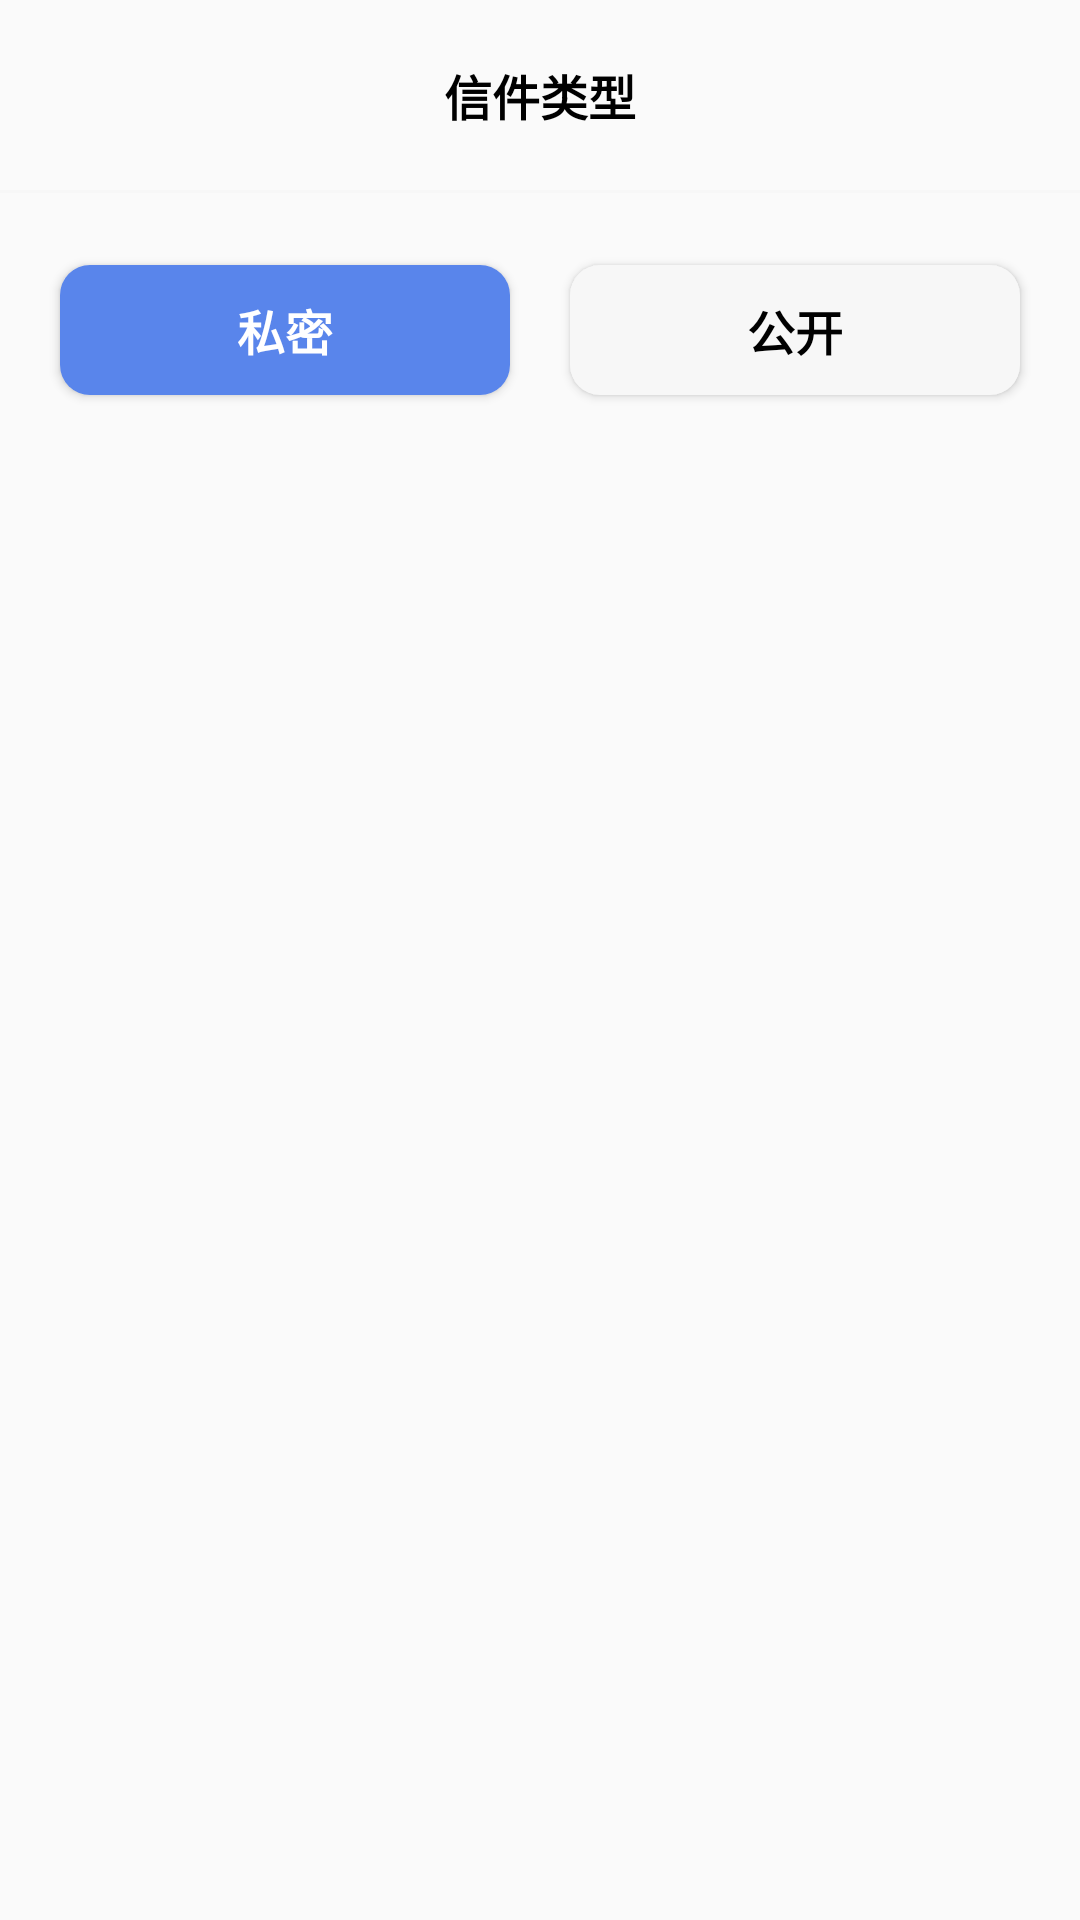

Here is an Android app screen rendered from its layout file. Give the layout XML and the strings, colors and styles it references.
<!-- AndroidManifest.xml: application theme Theme.RealMail -->
<!-- res/layout/layout_access_choice_dialog.xml -->
<?xml version="1.0" encoding="utf-8"?>
<RelativeLayout xmlns:android="http://schemas.android.com/apk/res/android"
    android:layout_width="wrap_content"
    android:layout_height="wrap_content"
    android:background="@drawable/bg_option_white">

    <TextView
        android:id="@+id/tv_inner_title_select"
        android:layout_width="wrap_content"
        android:layout_height="wrap_content"
        android:layout_centerHorizontal="true"
        android:textStyle="bold"
        android:textSize="16sp"
        android:textColor="@color/black"
        android:text="信件类型"
        android:layout_marginVertical="20dp"
        />

    <View
        android:layout_width="wrap_content"
        android:layout_height="1dp"
        android:background="@color/input_gray"
        android:layout_below="@id/tv_inner_title_select"/>



    <RadioGroup
        android:id="@+id/rg_access_flag"
        android:layout_width="wrap_content"
        android:layout_height="wrap_content"
        android:layout_centerHorizontal="true"
        android:layout_marginVertical="15dp"
        android:layout_below="@id/tv_inner_title_select"
        android:orientation="horizontal">
        <RadioButton
            android:id="@+id/rbt_access_private"
            android:layout_width="150dp"
            android:layout_height="wrap_content"
            android:paddingHorizontal="20dp"
            android:paddingVertical="10dp"
            android:layout_margin="10dp"
            android:textColor="@color/white"
            android:gravity="center"
            android:text="私密"
            android:background="@drawable/selector_choice"
            android:button="@null"
            android:checked="true"
            android:textSize="16sp"
            android:textStyle="bold"
            android:elevation="2dp"/>
        <RadioButton
            android:id="@+id/rbt_access_public"
            android:layout_width="150dp"
            android:layout_height="wrap_content"
            android:paddingHorizontal="20dp"
            android:paddingVertical="10dp"
            android:layout_margin="10dp"
            android:gravity="center"
            android:button="@null"
            android:background="@drawable/selector_choice"
            android:text="公开"
            android:textSize="16sp"
            android:textStyle="bold"
            android:elevation="2dp"/>
    </RadioGroup>

    <View
        android:layout_width="match_parent"
        android:layout_height="20dp"
        android:layout_below="@id/rg_access_flag"/>




</RelativeLayout>
<!-- resources referenced by this layout -->
<resources>
  <color name="black">#FF000000</color>
  <color name="input_gray">#f7f7f7</color>
  <color name="white">#FFFFFFFF</color>
  <!-- drawable selector_choice (drawable) -->
  <?xml version="1.0" encoding="utf-8"?>
  <selector xmlns:android="http://schemas.android.com/apk/res/android">
      <item android:state_checked="false">
          <shape android:shape="rectangle">
              <solid android:color="@color/input_gray"/>
              <corners android:radius="10dp"/>
          </shape>
      </item>
  
      <item android:state_checked="true">
          <shape android:shape="rectangle">
              <solid android:color="@color/button_blue" />
              <corners android:radius="10dp" />
          </shape>
      </item>
  </selector>
  <style name="Theme.RealMail" parent="Theme.MaterialComponents.Light.NoActionBar.Bridge">
          
          <item name="colorPrimary">@color/title_black</item>
          <item name="colorPrimaryVariant">@color/white</item>
          <item name="colorOnPrimary">@color/white</item>
          
          <item name="colorSecondary">@color/title_black</item>
          <item name="colorSecondaryVariant">@color/teal_700</item>
          <item name="colorOnSecondary">@color/black</item>
          
          <item name="android:statusBarColor">?attr/colorPrimaryVariant</item>
          <item name="android:forceDarkAllowed" tools:targetApi="q">false</item>
          
      </style>
  <color name="button_blue">#5985eb</color>
  <color name="title_black">#666666</color>
  <color name="teal_700">#FF018786</color>
</resources>
